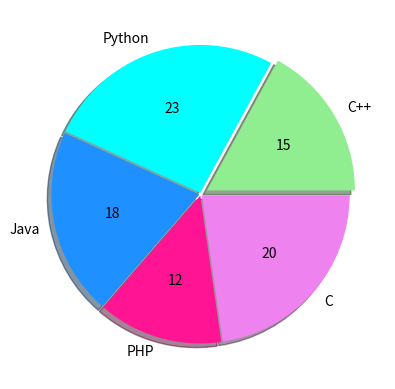

Write Python code to recreate this figure.
import matplotlib.pyplot as mp

# 2022.6.23

# 值
values = [15, 23, 18, 12, 20]
# 间隙
spaces = [0.05, 0.01, 0.01, 0.01, 0.01]
# 标签
labels = ['C++', 'Python', 'Java', 'PHP', 'C']
# 颜色
colors = ['lightgreen', 'cyan', 'dodgerblue', 'deeppink', 'violet']
# 绘制饼图
# mp.pie(x=values, explode=spaces, labels=labels, colors=colors, autopct='%d%%', shadow=False)
# 绘制饼图，保留原值
total_values = sum(values)
mp.pie(x=values, explode=spaces, labels=labels, colors=colors, autopct=lambda x: round(x/100*total_values),
       shadow=True)
mp.show()
